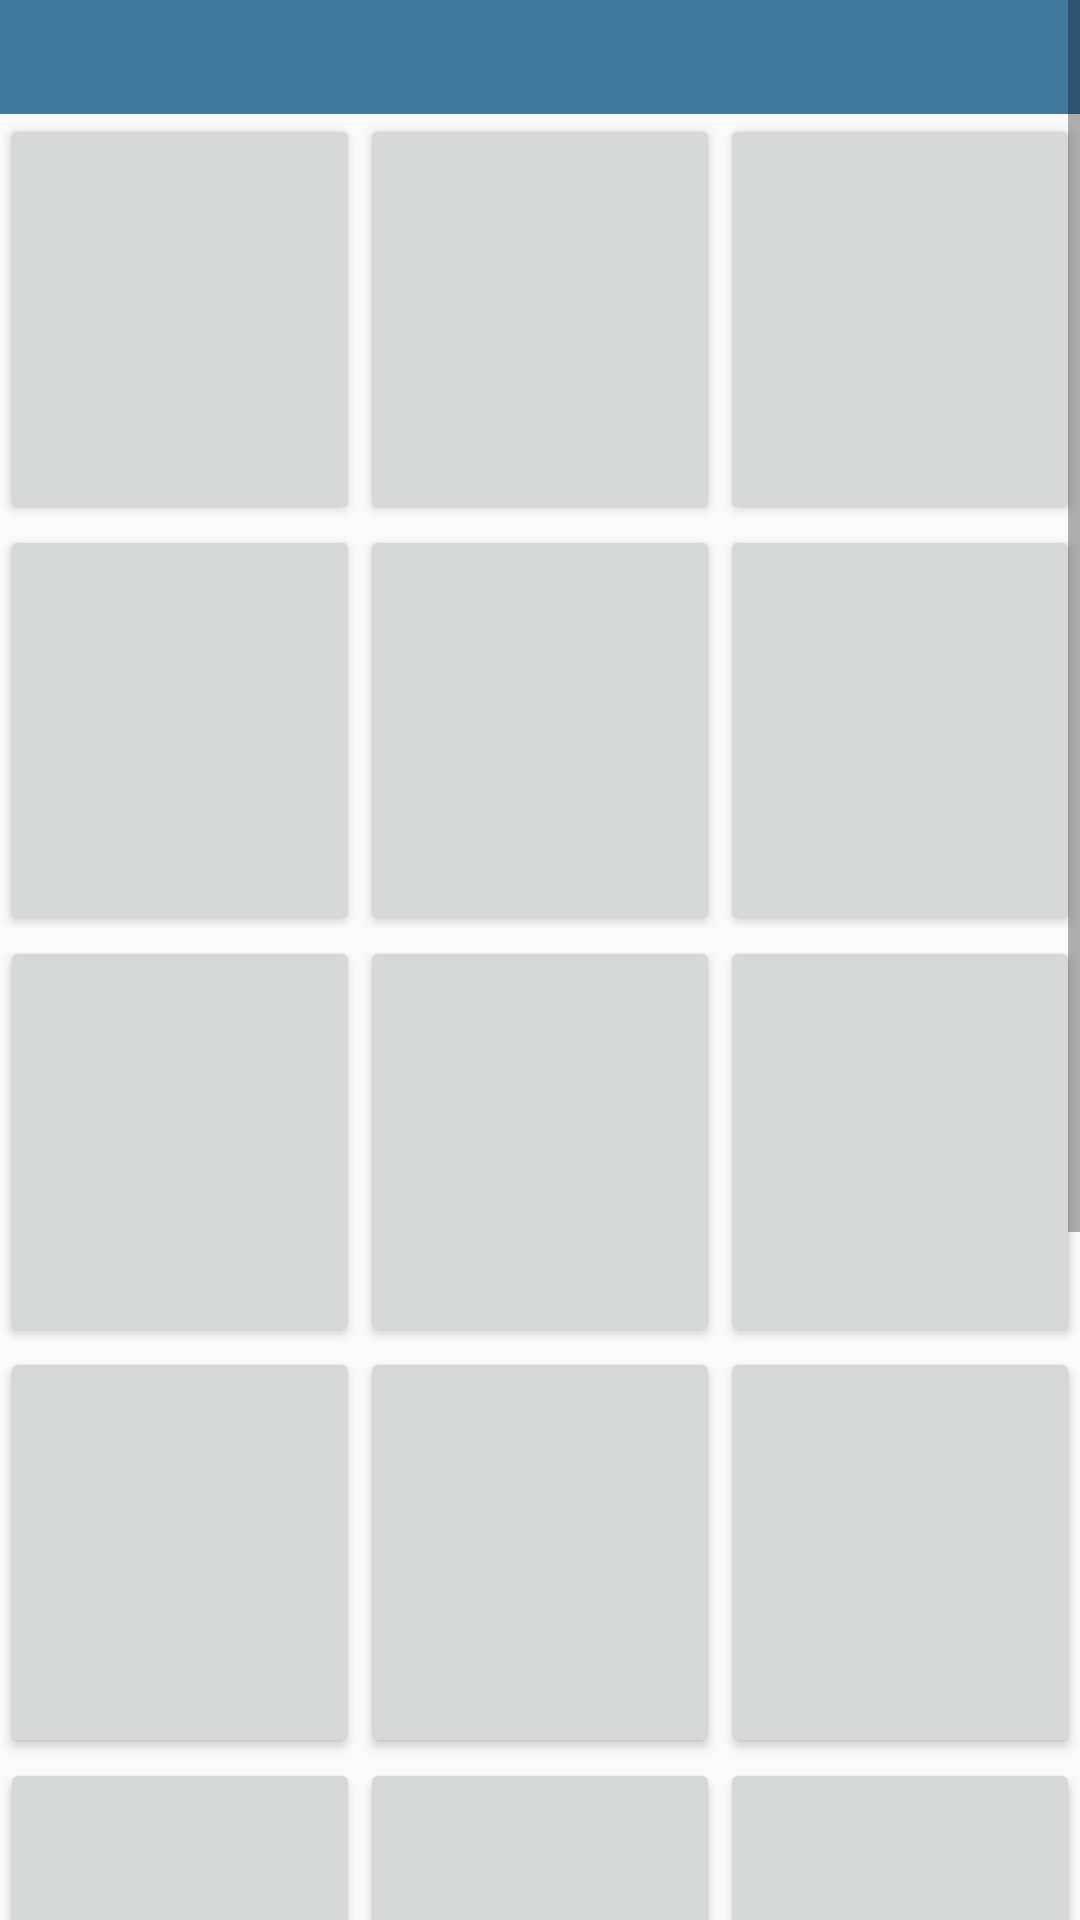

Here is an Android app screen rendered from its layout file. Give the layout XML and the strings, colors and styles it references.
<!-- AndroidManifest.xml: application theme AppTheme -->
<!-- res/layout/activity_main.xml -->
<?xml version="1.0" encoding="utf-8"?>


<ScrollView
    xmlns:android="http://schemas.android.com/apk/res/android"
    android:layout_width="fill_parent"
    android:layout_height="wrap_content">

    <LinearLayout
        android:orientation="vertical"
        android:layout_width="fill_parent"
        android:layout_height="wrap_content" >

        <include
            android:id="@+id/toolbar"
            layout="@layout/tool_bar">
        </include>

        <LinearLayout
            android:orientation="horizontal"
            android:layout_width="fill_parent"
            android:layout_height="137dp" >
            <Button
                android:id="@+id/B01"
                android:layout_width="fill_parent"
                android:layout_height="fill_parent"
                android:textColor="@android:color/black"
                android:textAlignment="center"
                android:layout_weight="33" />
            <Button
                android:id="@+id/B02"
                android:layout_width="fill_parent"
                android:layout_height="fill_parent"
                android:textColor="@android:color/black"
                android:textAlignment="center"
                android:layout_weight="33" />
            <Button
                android:id="@+id/B03"
                android:layout_width="fill_parent"
                android:layout_height="fill_parent"
                android:textColor="@android:color/black"
                android:textAlignment="center"
                android:layout_weight="33" />
        </LinearLayout>

        <LinearLayout
            android:orientation="horizontal"
            android:layout_width="fill_parent"
            android:layout_height="137dp" >
            <Button
                android:id="@+id/B04"
                android:layout_width="fill_parent"
                android:layout_height="fill_parent"
                android:textColor="@android:color/black"
                android:textAlignment="center"
                android:layout_weight="33" />
            <Button
                android:id="@+id/B05"
                android:layout_width="fill_parent"
                android:layout_height="fill_parent"
                android:textColor="@android:color/black"
                android:textAlignment="center"
                android:layout_weight="33" />
            <Button
                android:id="@+id/B06"
                android:layout_width="fill_parent"
                android:layout_height="fill_parent"
                android:textColor="@android:color/black"
                android:textAlignment="center"
                android:layout_weight="33" />
        </LinearLayout>

        <LinearLayout
            android:orientation="horizontal"
            android:layout_width="fill_parent"
            android:layout_height="137dp" >
            <Button
                android:id="@+id/B07"
                android:layout_width="fill_parent"
                android:layout_height="fill_parent"
                android:textColor="@android:color/black"
                android:textAlignment="center"
                android:layout_weight="33" />
            <Button
                android:id="@+id/B08"
                android:layout_width="fill_parent"
                android:layout_height="fill_parent"
                android:textColor="@android:color/black"
                android:textAlignment="center"
                android:layout_weight="33" />
            <Button
                android:id="@+id/B09"
                android:layout_width="fill_parent"
                android:layout_height="fill_parent"
                android:textColor="@android:color/black"
                android:textAlignment="center"
                android:layout_weight="33" />
        </LinearLayout>

        <LinearLayout
            android:orientation="horizontal"
            android:layout_width="fill_parent"
            android:layout_height="137dp" >
            <Button
                android:id="@+id/B10"
                android:layout_width="fill_parent"
                android:layout_height="fill_parent"
                android:textColor="@android:color/black"
                android:textAlignment="center"
                android:layout_weight="33" />
            <Button
                android:id="@+id/B11"
                android:layout_width="fill_parent"
                android:layout_height="fill_parent"
                android:textColor="@android:color/black"
                android:textAlignment="center"
                android:layout_weight="33" />
            <Button
                android:id="@+id/B12"
                android:layout_width="fill_parent"
                android:layout_height="fill_parent"
                android:textColor="@android:color/black"
                android:textAlignment="center"
                android:layout_weight="33" />
        </LinearLayout>

        <LinearLayout
            android:orientation="horizontal"
            android:layout_width="fill_parent"
            android:layout_height="137dp" >
            <Button
                android:id="@+id/B13"
                android:layout_width="fill_parent"
                android:layout_height="fill_parent"
                android:textColor="@android:color/black"
                android:textAlignment="center"
                android:layout_weight="33" />
            <Button
                android:id="@+id/B14"
                android:layout_width="fill_parent"
                android:layout_height="fill_parent"
                android:textColor="@android:color/black"
                android:textAlignment="center"
                android:layout_weight="33" />
            <Button
                android:id="@+id/B15"
                android:layout_width="fill_parent"
                android:layout_height="fill_parent"
                android:textColor="@android:color/black"
                android:textAlignment="center"
                android:layout_weight="33" />
        </LinearLayout>

        <LinearLayout
            android:orientation="horizontal"
            android:layout_width="fill_parent"
            android:layout_height="137dp" >
            <Button
                android:id="@+id/B16"
                android:layout_width="fill_parent"
                android:layout_height="fill_parent"
                android:textColor="@android:color/black"
                android:textAlignment="center"
                android:layout_weight="33" />
            <Button
                android:id="@+id/B17"
                android:layout_width="fill_parent"
                android:layout_height="fill_parent"
                android:textColor="@android:color/black"
                android:textAlignment="center"
                android:layout_weight="33" />
            <Button
                android:id="@+id/B18"
                android:layout_width="fill_parent"
                android:layout_height="fill_parent"
                android:textColor="@android:color/black"
                android:textAlignment="center"
                android:layout_weight="33" />
        </LinearLayout>

        <LinearLayout
            android:orientation="horizontal"
            android:layout_width="fill_parent"
            android:layout_height="137dp" >
            <Button
                android:id="@+id/B19"
                android:layout_width="fill_parent"
                android:layout_height="fill_parent"
                android:textColor="@android:color/black"
                android:textAlignment="center"
                android:layout_weight="33" />
            <Button
                android:id="@+id/B20"
                android:layout_width="fill_parent"
                android:layout_height="fill_parent"
                android:textColor="@android:color/black"
                android:textAlignment="center"
                android:layout_weight="33" />
            <Button
                android:id="@+id/B21"
                android:layout_width="fill_parent"
                android:layout_height="fill_parent"
                android:textColor="@android:color/black"
                android:textAlignment="center"
                android:layout_weight="33" />
        </LinearLayout>

    </LinearLayout>

</ScrollView>
<!-- res/layout/tool_bar.xml (included above) -->
<?xml version="1.0" encoding="utf-8"?>

<android.support.v7.widget.Toolbar xmlns:android="http://schemas.android.com/apk/res/android"
    android:layout_width="match_parent"
    android:layout_height="38dp"
    xmlns:app="http://schemas.android.com/apk/res-auto"
    android:background="@color/colorPrimaryDark"
    app:titleTextAppearance="@style/TitleTextStyle">
</android.support.v7.widget.Toolbar>
<!-- resources referenced by this layout -->
<resources>
  <color name="colorPrimaryDark">#4179A0</color>
  <style name="TitleTextStyle" parent="Theme.AppCompat.DayNight.NoActionBar">
          <item name="android:textSize">20sp</item>
          <item name="android:textColor">@color/black</item>
          <item name="android:textStyle">bold</item>
      </style>
  <style name="AppTheme" parent="Theme.AppCompat.DayNight.NoActionBar">
          
          <item name="colorPrimary">@color/colorPrimary</item>
          <item name="colorPrimaryDark">@color/colorPrimaryDark</item>
          <item name="colorAccent">@color/colorAccent</item>
      </style>
  <color name="black">#000000</color>
  <color name="colorPrimary">#3F51B5</color>
  <color name="colorAccent">#FF4081</color>
</resources>
